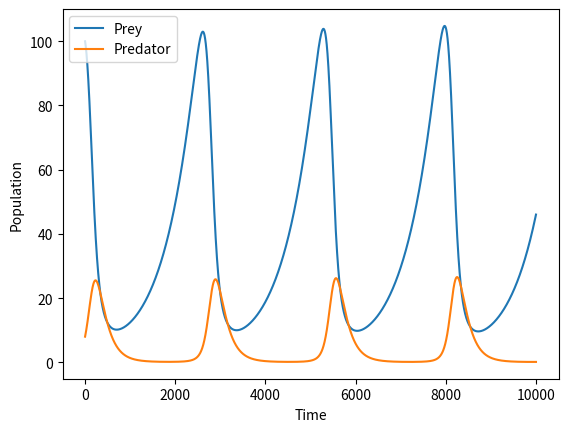

The script that saved this image:
import numpy as np
import matplotlib.pyplot as plt


x0 = 100                # initial prey population
y0 = 8                  # initial predator pop.
a = 0.0015
b = 0.0003
c = 0.006
d = 0.5
N = 10000               # number of time units (days)
index_set = range(N + 1)
x = np.zeros(len(index_set))
y = np.zeros_like(x)

x[0] = x0
y[0] = y0

for n in index_set[1:]:
    x[n] = x[n - 1] + a * x[n - 1] - b * x[n - 1] * y[n - 1]
    y[n] = y[n - 1] + d * b * x[n - 1] * y[n - 1] - c * y[n - 1]

plt.plot(index_set, x, label='Prey')
plt.plot(index_set, y, label='Predator')
plt.xlabel('Time')
plt.ylabel('Population')
plt.legend()
plt.show()
